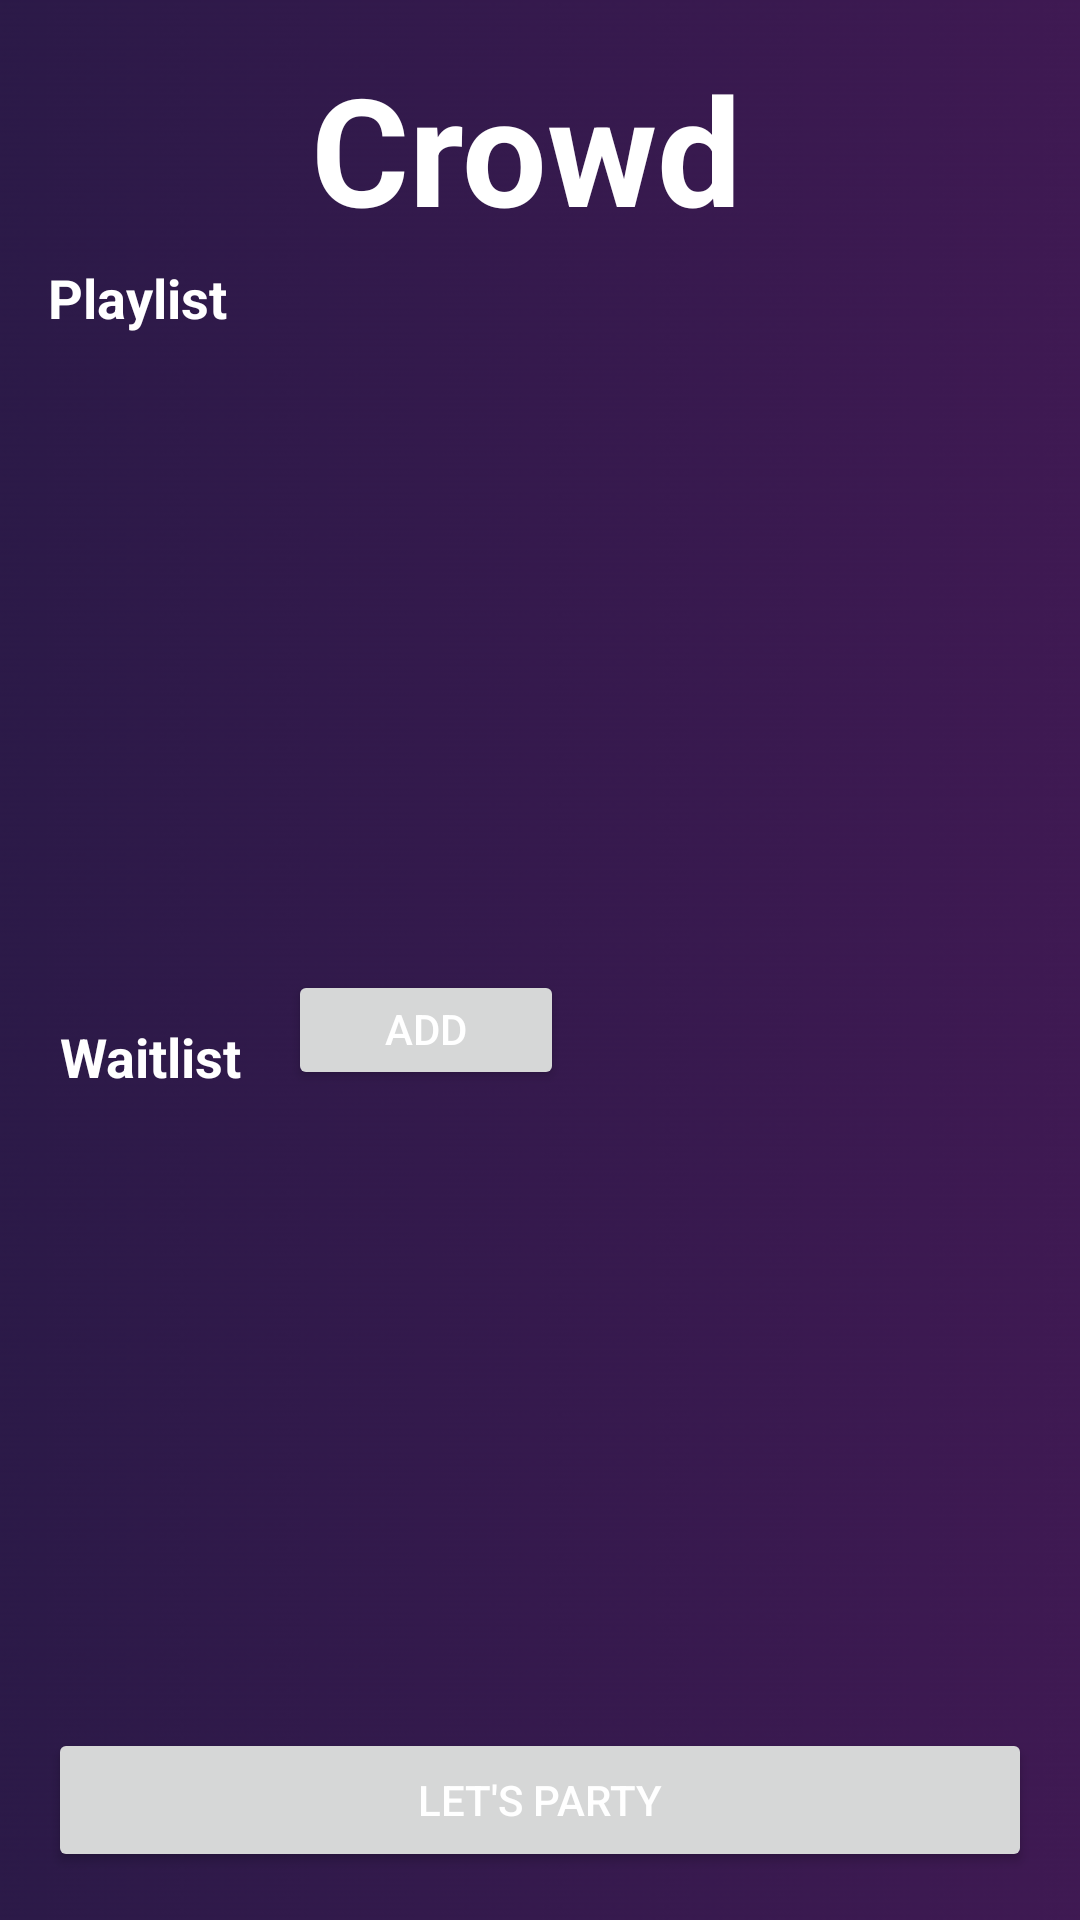

Here is an Android app screen rendered from its layout file. Give the layout XML and the strings, colors and styles it references.
<!-- AndroidManifest.xml: application theme Theme.CrowdBeat -->
<!-- res/layout/activity_host_main_page.xml -->
<androidx.constraintlayout.widget.ConstraintLayout
    xmlns:android="http://schemas.android.com/apk/res/android"
    xmlns:app="http://schemas.android.com/apk/res-auto"
    xmlns:tools="http://schemas.android.com/tools"
    android:layout_width="match_parent"
    android:layout_height="match_parent"
    android:background="@drawable/crowdbeat_background_v2">

    

    

    

    

    <TextView
        android:id="@+id/tvEventName"
        android:layout_width="150dp"
        android:layout_height="55dp"
        android:layout_marginTop="16dp"
        android:text="CrowdBeat"
        android:textColor="@color/white"
        android:textSize="50sp"
        android:textStyle="bold"
        app:layout_constraintEnd_toEndOf="parent"
        app:layout_constraintHorizontal_bias="0.494"
        app:layout_constraintStart_toStartOf="parent"
        app:layout_constraintTop_toTopOf="parent" />

    <TextView
        android:id="@+id/tvPlaylistTitle"
        android:layout_width="wrap_content"
        android:layout_height="wrap_content"
        android:layout_marginStart="16dp"
        android:layout_marginTop="16dp"
        android:text="Playlist"
        android:textColor="@color/white"
        android:textSize="18sp"
        android:textStyle="bold"
        app:layout_constraintStart_toStartOf="parent"
        app:layout_constraintTop_toBottomOf="@id/tvEventName" />

    <Button
        android:id="@+id/addSongButton"
        android:layout_width="92dp"
        android:layout_height="40dp"
        android:layout_marginTop="212dp"
        android:layout_marginEnd="172dp"
        android:text="Add Song"
        android:textColor="@android:color/white"
        app:layout_constraintEnd_toEndOf="parent"
        app:layout_constraintTop_toBottomOf="@id/tvPlaylistTitle" />

    <androidx.recyclerview.widget.RecyclerView
        android:id="@+id/recyclerViewPlaylist"
        android:layout_width="0dp"
        android:layout_height="0dp"
        app:layout_constraintTop_toBottomOf="@id/addSongButton"
        app:layout_constraintStart_toStartOf="parent"
        app:layout_constraintEnd_toEndOf="parent"
        app:layout_constraintBottom_toTopOf="@id/tvWaitlistTitle"
        android:layout_marginBottom="8dp"/>

    

    

    
    <TextView
        android:id="@+id/tvWaitlistTitle"
        android:layout_width="wrap_content"
        android:layout_height="wrap_content"
        android:layout_marginStart="20dp"
        android:layout_marginTop="340dp"
        android:text="Waitlist"
        android:textColor="@color/white"
        android:textSize="18sp"
        android:textStyle="bold"
        app:layout_constraintStart_toStartOf="parent"
        app:layout_constraintTop_toBottomOf="@id/recyclerViewPlaylist" />

    <androidx.recyclerview.widget.RecyclerView
        android:id="@+id/recyclerViewWaitlist"
        android:layout_width="0dp"
        android:layout_height="0dp"
        android:layout_marginBottom="8dp"
        app:layout_constraintBottom_toTopOf="@id/btnLetsParty"
        app:layout_constraintEnd_toEndOf="parent"
        app:layout_constraintHorizontal_bias="0.0"
        app:layout_constraintStart_toStartOf="parent"
        app:layout_constraintTop_toBottomOf="@id/tvWaitlistTitle"
        app:layout_constraintVertical_bias="0.0" />

    <Button
        android:id="@+id/btnLetsParty"
        android:layout_width="0dp"
        android:layout_height="wrap_content"
        android:text="Let's party"
        android:textColor="@android:color/white"
        app:layout_constraintStart_toStartOf="parent"
        app:layout_constraintEnd_toEndOf="parent"
        app:layout_constraintBottom_toBottomOf="parent"
        android:layout_margin="16dp"/>

</androidx.constraintlayout.widget.ConstraintLayout>
<!-- resources referenced by this layout -->
<resources>
  <!-- drawable crowdbeat_background_v2: png bitmap (drawable, 53087 bytes) -->
  <style name="Theme.CrowdBeat" parent="Base.Theme.CrowdBeat" />
  <style name="Base.Theme.CrowdBeat" parent="Theme.Material3.DayNight.NoActionBar">
          
          
      </style>
  <!-- not gathered from this repository: default colours our renderer supplied (Android Studio template values) -->
  <color name="white">#FFFFFFFF</color>
</resources>
